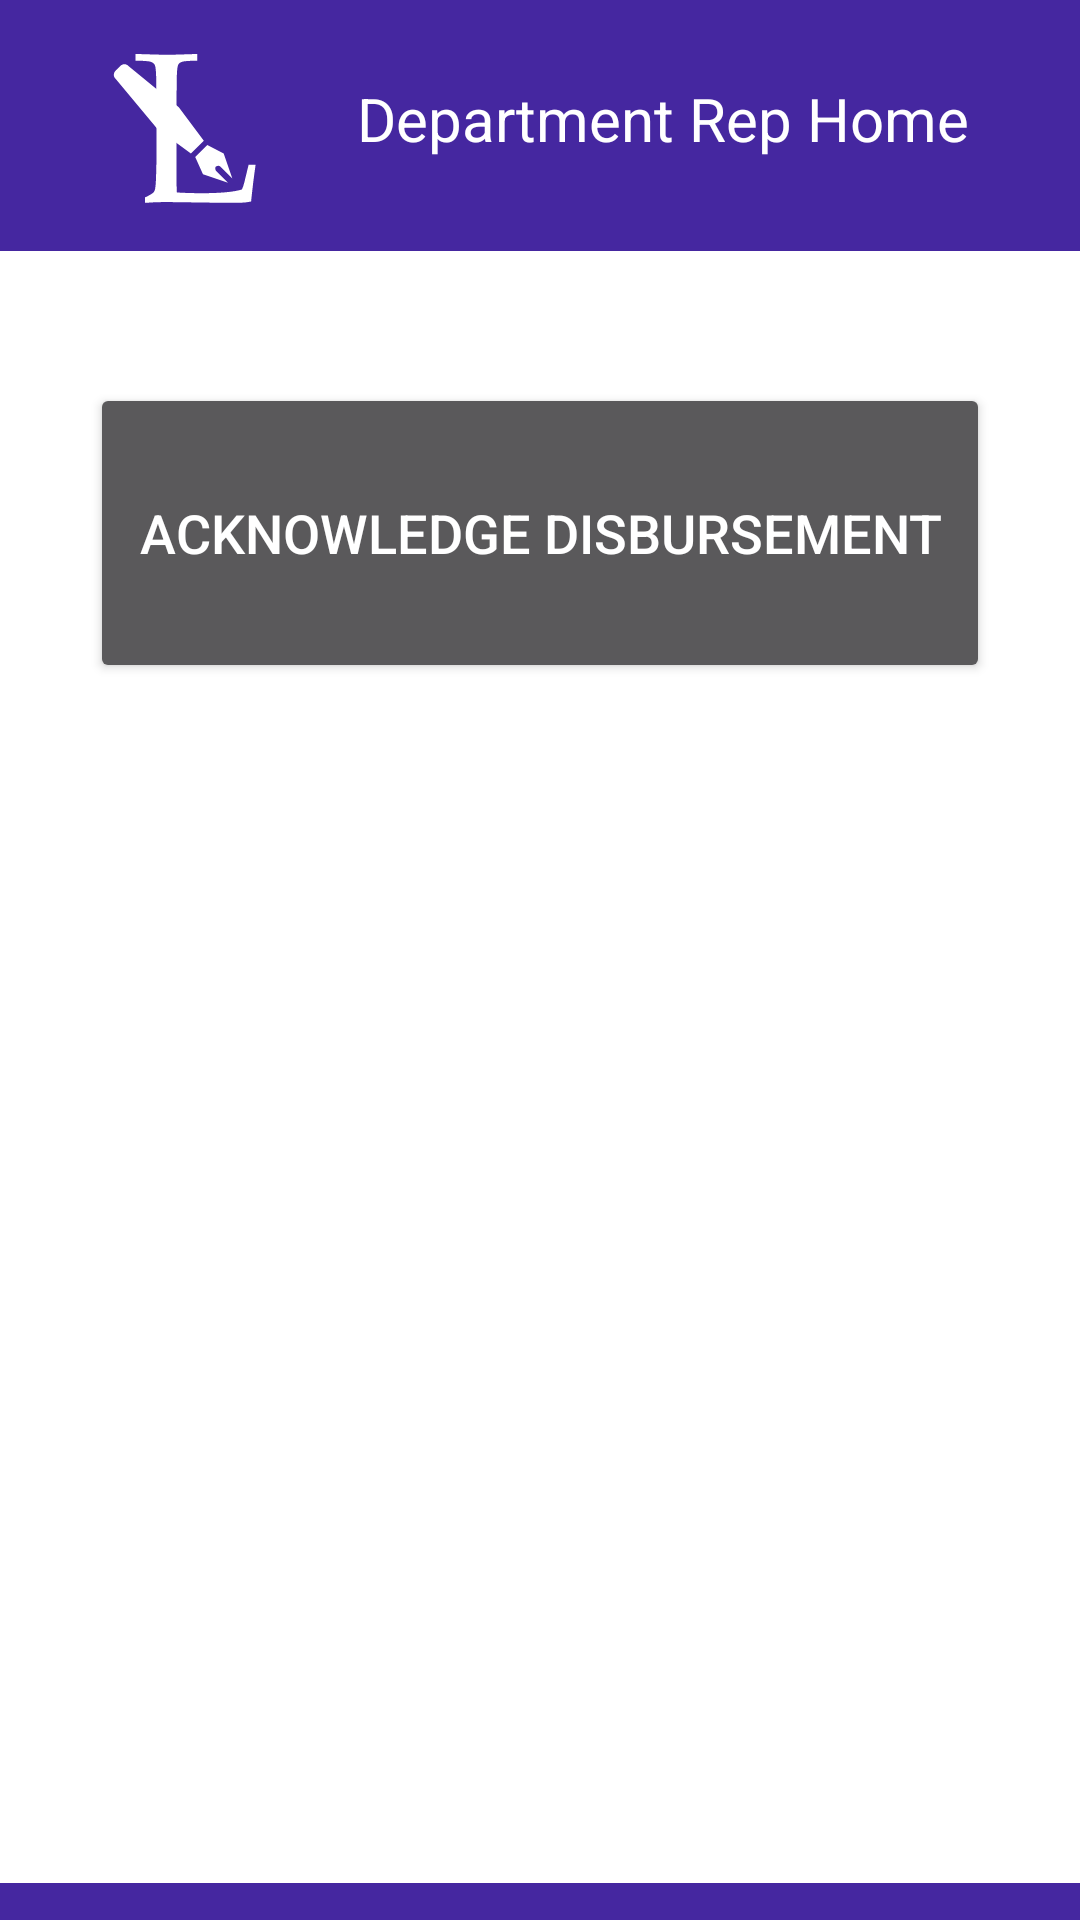

This screen was rendered from an Android layout file. Write that file and the resources it references.
<!-- AndroidManifest.xml: application theme AppTheme.NoActionBar -->
<!-- res/layout/activity_dept_rep_main.xml -->
<?xml version="1.0" encoding="utf-8"?>

<androidx.constraintlayout.widget.ConstraintLayout xmlns:android="http://schemas.android.com/apk/res/android"
    xmlns:app="http://schemas.android.com/apk/res-auto"
    android:orientation="vertical"
    android:background="@color/colorPrimaryStore"
    android:layout_width="match_parent"
    android:layout_height="match_parent">

    <ImageView
        android:id="@+id/imageView_dept_rep"
        android:layout_width="89dp"
        android:layout_height="79dp"
        android:layout_marginStart="24dp"
        android:layout_marginTop="8dp"
        android:transitionName="transition_logo"
        app:layout_constraintStart_toStartOf="parent"
        app:layout_constraintTop_toTopOf="parent"
        app:srcCompat="@drawable/ic_logic_logo" />

    <TextView
        android:id="@+id/tv_dept_rep_main_header"
        android:layout_width="0dp"
        android:layout_height="79dp"
        android:gravity="center"
        android:textSize="20sp"
        android:textColor="#FFF"
        android:text="@string/default_rep_main_header"
        app:layout_constraintLeft_toRightOf="@id/imageView_dept_rep"
        app:layout_constraintTop_toTopOf="parent"
        app:layout_constraintWidth_percent="0.6" />

    <LinearLayout
        android:layout_width="match_parent"
        android:layout_height="0dp"
        android:background="#FFF"
        android:orientation="vertical"
        app:layout_constraintBottom_toBottomOf="parent"
        app:layout_constraintHeight_percent="0.85"
        app:layout_constraintHorizontal_bias="0.0"

        app:layout_constraintLeft_toLeftOf="parent"
        app:layout_constraintRight_toRightOf="parent"
        app:layout_constraintTop_toBottomOf="@id/tv_dept_rep_main_header"
        app:layout_constraintVertical_bias="0.266"
        app:layout_constraintWidth_percent="0.9">

        <TextView
            android:id="@+id/placeholder"
            android:layout_width="match_parent"
            android:layout_height="20sp"
            android:layout_marginTop="8dp"
            android:layout_marginBottom="8dp"
            android:background="#FFF"
            android:textSize="18sp" />

        <Button
            android:id="@+id/acknowledge_disbursement_button"
            android:layout_width="300sp"
            android:layout_height="100sp"
            android:layout_gravity="center"
            android:layout_marginTop="8dp"
            android:layout_marginBottom="8dp"
            android:text="@string/acknowledge_disbursement"
            android:textSize="18sp" />

    </LinearLayout>


</androidx.constraintlayout.widget.ConstraintLayout>
<!-- resources referenced by this layout -->
<resources>
  <color name="colorPrimaryStore">#4527A0</color>
  <!-- drawable ic_logic_logo (drawable) -->
  <vector android:height="24dp" android:viewportHeight="53"
      android:viewportWidth="53" android:width="24dp" xmlns:android="http://schemas.android.com/apk/res/android">
      <group>
          <clip-path android:pathData="M0,0h53v53h-53z M 0,0"/>
          <path android:fillColor="#ffffff" android:pathData="M26.1284,26.1076L20.5291,18.632L9.3306,9.4313C8.7514,8.8562 7.9791,8.8562 7.3998,9.4313L6.4344,10.3897C5.8552,10.9647 5.8552,11.7315 6.4344,12.3065L15.7022,23.424L23.2322,28.9828L26.1284,26.1076ZM24.1976,29.7495L26.9007,27.066L30.5692,28.9828L32.5,34.5416L29.7969,31.858C29.6038,31.6664 29.2177,31.6664 28.8315,31.858C28.6384,32.0497 28.6384,32.4331 28.8315,32.8165L31.5346,35.5L25.9353,33.5832L24.1976,29.7495Z"/>
          <path android:fillColor="#ffffff" android:pathData="M12.9766,40V38.7812C13.9453,38.3281 14.5625,37.9687 14.8281,37.7031C14.9844,37.5625 15.0937,37.3828 15.1562,37.1641C15.2969,36.7266 15.3906,35.7891 15.4375,34.3516C15.5,32.2109 15.5312,30.9375 15.5312,30.5312V17.9219C15.5312,15.7969 15.5078,13.7187 15.4609,11.6875C15.4141,10.2031 15.2969,9.3281 15.1094,9.0625C14.9375,8.7813 14.6484,8.5781 14.2422,8.4531C13.8516,8.3125 12.7266,8.2266 10.8672,8.1953V6.6953C14.6797,6.8203 17.0391,6.8828 17.9453,6.8828C18.9453,6.8828 21.1875,6.8203 24.6719,6.6953V8.1953C22.8125,8.2266 21.6797,8.3125 21.2734,8.4531C20.8828,8.5781 20.6094,8.7578 20.4531,8.9922C20.2656,9.3047 20.1484,10.0625 20.1016,11.2656C20.0859,11.5781 20.0547,13.7969 20.0078,17.9219V33.6719C20.0078,35.3125 20.0391,36.6484 20.1016,37.6797C21.8828,37.7891 23.6484,37.8437 25.3984,37.8437C29.8047,37.8437 32.8906,37.5625 34.6562,37C34.8594,36.5312 35.0391,35.9922 35.1953,35.3828L36.1328,31.4922H37.7031C37.3594,33.8203 37.0234,36.5547 36.6953,39.6953C36.0547,39.8203 35.5469,39.8984 35.1719,39.9297C34.3594,39.9766 33.1094,40 31.4219,40L17.5469,39.8125C16.0469,39.8125 14.5234,39.875 12.9766,40Z"/>
      </group>
  </vector>
  <string name="acknowledge_disbursement">acknowledge disbursement</string>
  <string name="default_rep_main_header">Department Rep Home</string>
  <style name="AppTheme.NoActionBar" parent="Theme.AppCompat.NoActionBar">
          <item name="windowActionBar">false</item>
          <item name="windowNoTitle">true</item>
      </style>
</resources>
